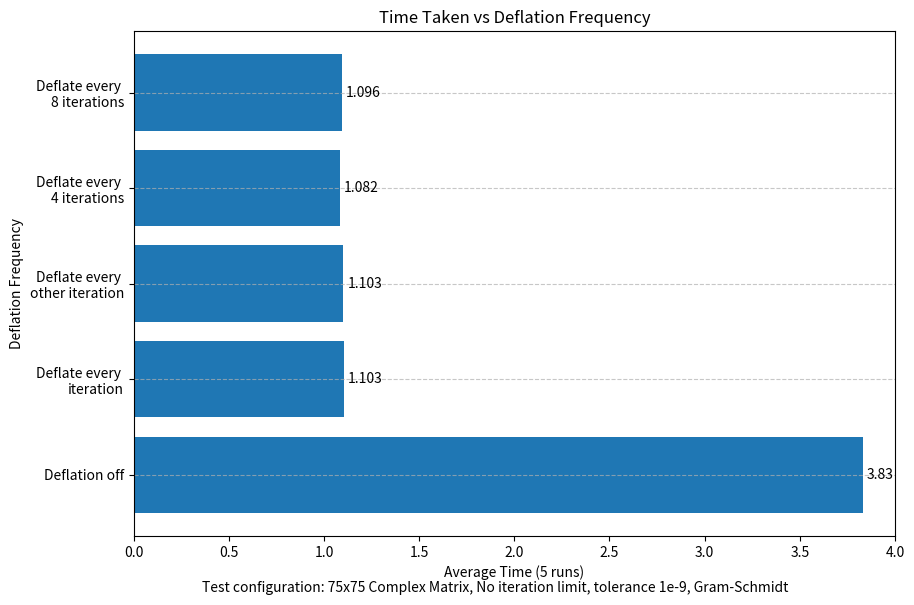

Write Python code to recreate this figure. (Note: this script raises an exception after producing the figure.)
import numpy as np
import matplotlib.pyplot as plt

avgs = lambda arrays: [sum(x)/len(x) for x in arrays]

A = [3.838, 3.829, 3.830, 3.822] # Deflation off
B = [1.111, 1.121, 1.081, 1.101] # Deflate every iteration
C = [1.089, 1.096, 1.098, 1.127] # Deflate every other iteration
D = [1.01, 1.093, 1.118, 1.108] # Deflate every 4 iterations
E = [1.105, 1.086, 1.094, 1.098] # Deflate every 8 iterations

classes = ['Deflation off', 'Deflate every \niteration', 'Deflate every \nother iteration', 'Deflate every \n4 iterations', 'Deflate every \n8 iterations']
averages = avgs([A,B,C,D,E])

# Create the bar graph
plt.figure(figsize=(10, 6))
bars = plt.barh(classes, averages)#, color='skyblue', edgecolor='black')

# Add labels, title, and grid
plt.ylabel('Deflation Frequency')
plt.xlabel('Average Time (5 runs)')
plt.title('Time Taken vs Deflation Frequency')
plt.xlim(0, 4)
plt.grid(axis='y', linestyle='--', alpha=0.7)

# Annotate the bars with the average values
for bar, avg in zip(bars, averages):
    plt.text(bar.get_width() + 0.02, bar.get_y() + bar.get_height() / 2, 
             f'{round(avg, 3)}', va='center', fontsize=10)

# Add the configuration text at the bottom
config_text = "Test configuration: 75x75 Complex Matrix, No iteration limit, tolerance 1e-9, Gram-Schmidt"
plt.figtext(0.5, 0.005, config_text, wrap=True, horizontalalignment='center', fontsize=10, color='black')

# Show the plot
plt.tight_layout()
plt.subplots_adjust(right=0.9) 
plt.savefig("../Figures/deflation.png")
plt.show()